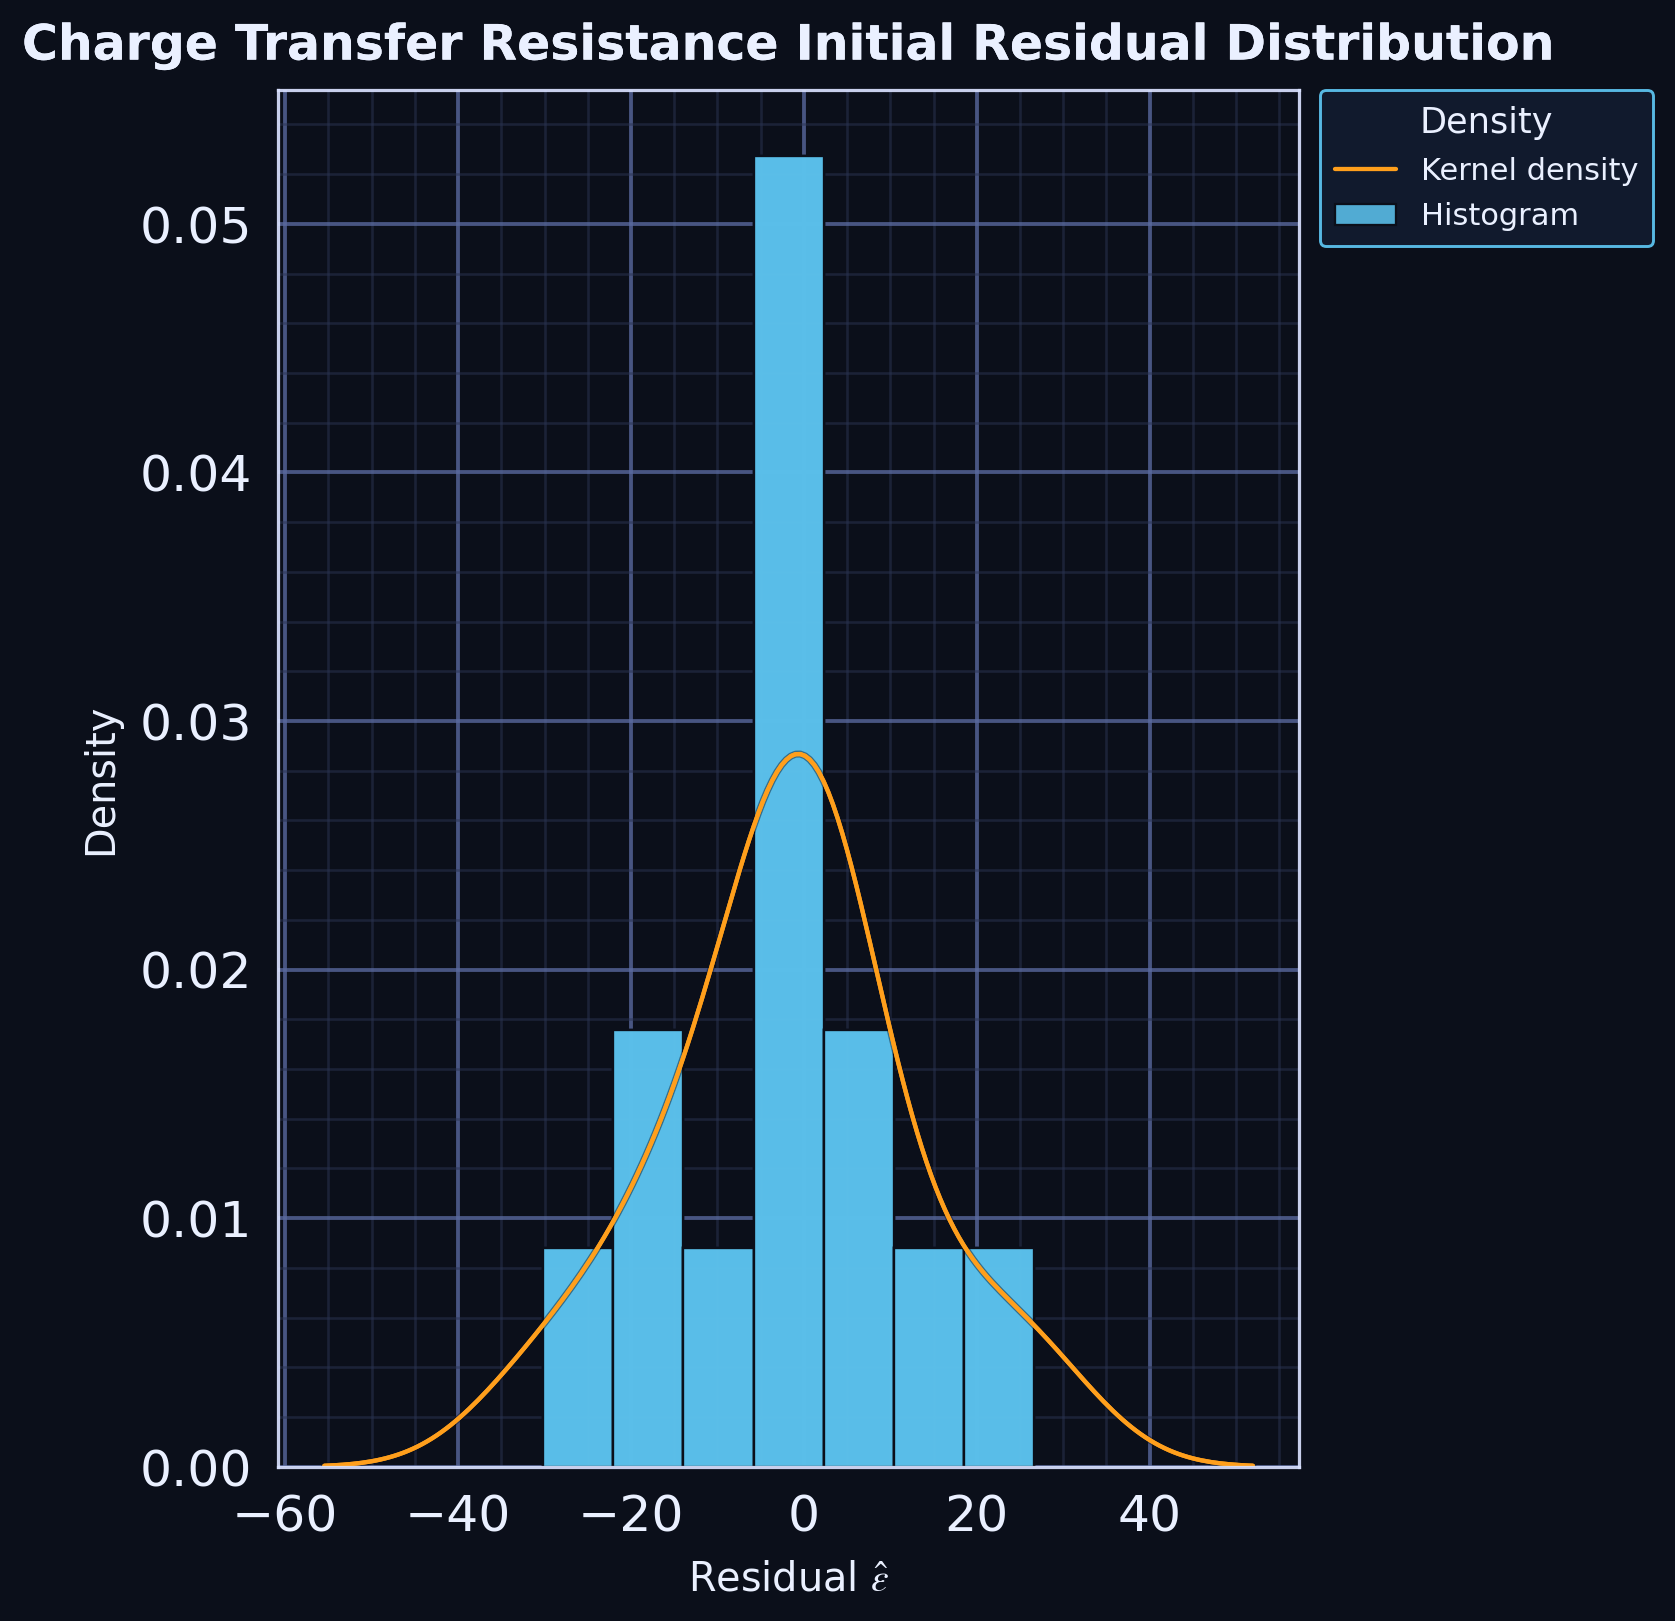

Data behind this chart, as committed beside it:
series, residual, kde_x, kde_density
residual_sample, 0.09997, , 
residual_sample, 0.09997, , 
residual_sample, 0.1002, , 
residual_sample, -30.2, , 
residual_sample, -19.25, , 
residual_sample, -11.15, , 
residual_sample, -3.732, , 
residual_sample, 26.68, , 
residual_sample, -0.0344, , 
residual_sample, 2.46, , 
residual_sample, 6.503, , 
residual_sample, 17.75, , 
residual_sample, -14.08, , 
residual_sample, -0.1002, , 
kde, , -30.2, 0.005694
kde, , -29.91, 0.00582
kde, , -29.63, 0.005947
kde, , -29.34, 0.006075
kde, , -29.06, 0.006203
kde, , -28.77, 0.006333
kde, , -28.49, 0.006464
kde, , -28.2, 0.006596
kde, , -27.91, 0.006729
kde, , -27.63, 0.006864
kde, , -27.34, 0.007
kde, , -27.06, 0.007137
kde, , -26.77, 0.007276
kde, , -26.48, 0.007416
kde, , -26.2, 0.007559
kde, , -25.91, 0.007703
kde, , -25.63, 0.007849
kde, , -25.34, 0.007997
kde, , -25.06, 0.008146
kde, , -24.77, 0.008299
kde, , -24.48, 0.008453
kde, , -24.2, 0.008609
kde, , -23.91, 0.008769
kde, , -23.63, 0.00893
kde, , -23.34, 0.009094
kde, , -23.05, 0.009261
kde, , -22.77, 0.00943
kde, , -22.48, 0.009603
kde, , -22.2, 0.009778
kde, , -21.91, 0.009956
kde, , -21.63, 0.01014
kde, , -21.34, 0.01032
kde, , -21.05, 0.01051
kde, , -20.77, 0.0107
kde, , -20.48, 0.0109
kde, , -20.2, 0.01109
kde, , -19.91, 0.01129
kde, , -19.62, 0.0115
kde, , -19.34, 0.01171
kde, , -19.05, 0.01192
kde, , -18.77, 0.01214
kde, , -18.48, 0.01236
kde, , -18.2, 0.01258
kde, , -17.91, 0.01281
kde, , -17.62, 0.01305
kde, , -17.34, 0.01329
... 154 more rows
